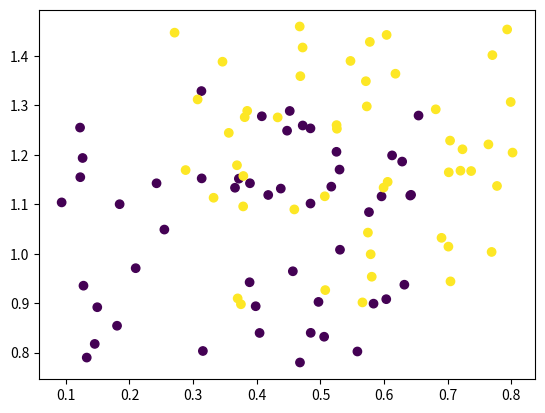

Here is the Python script that generated this plot:
# -*- coding: utf-8 -*-
"""
Created on Fri Jan  2 11:28:04 2026

[redacted]
"""

import random as rnd
import matplotlib.pyplot as plt
# create a 2d problem
n_classes = 2
n_inputs = 100      # overall
n_inputs_class = 50 # per class
#seed   = [[0,0]]*n_classes
inputs = [[0,0]]*n_inputs
teach  = [0]    *n_inputs # aka GT
#colors = ['#1f77b4', '#ff7f0e']
var = 0.6
for i in range(n_classes):
#    seed[i] = [rnd.random(), rnd.random()]
    seed = [rnd.random(), rnd.random()]
    for j in range(n_inputs_class):
        inputs[i*n_inputs_class+j] = [seed[0]+rnd.random()*var, seed[1]+rnd.random()*var]
        teach[i*n_inputs_class+j] = i # +1 due to plt.color
x = [];y=[]
for i in range(100):
    x.append(inputs[i][0])
    y.append(inputs[i][1])
#plt.scatter(x,y,'.',c=[colors[i] for i in teach])
plt.scatter(x,y,c=teach)